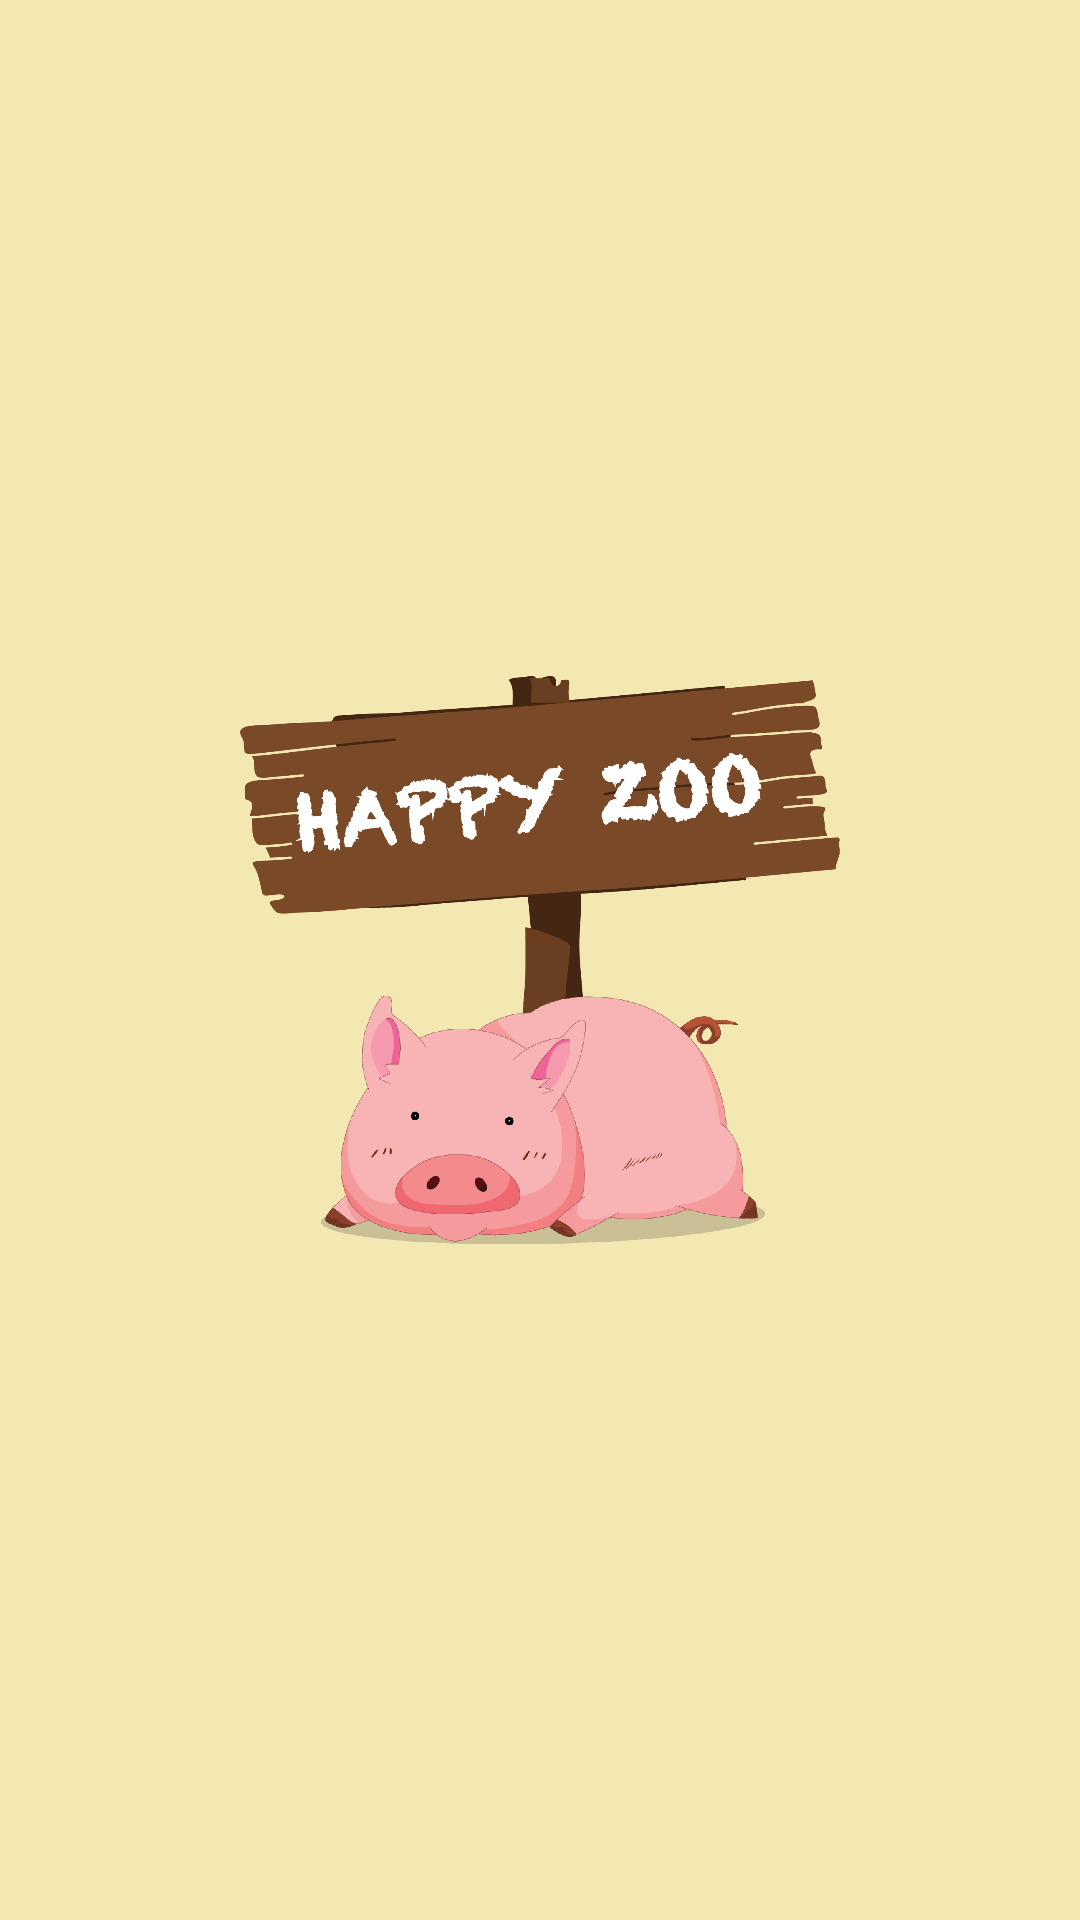

Here is an Android app screen rendered from its layout file. Give the layout XML and the strings, colors and styles it references.
<!-- AndroidManifest.xml: application theme AppTheme -->
<!-- res/layout/activity_splash_screen.xml -->
<?xml version="1.0" encoding="utf-8"?>
<RelativeLayout xmlns:android="http://schemas.android.com/apk/res/android"
    xmlns:app="http://schemas.android.com/apk/res-auto"
    xmlns:tools="http://schemas.android.com/tools"
    android:layout_width="match_parent"
    android:layout_height="match_parent"
    android:background="#F3E7B2"
    tools:context=".SplashScreenActivity">


    <ImageView
        android:id="@+id/imageView"
        android:layout_width="200dp"
        android:layout_height="200dp"
        app:srcCompat="@drawable/splash"
        android:layout_centerInParent="true"/>
</RelativeLayout>
<!-- resources referenced by this layout -->
<resources>
  <!-- drawable splash: png bitmap (drawable, 125500 bytes) -->
  <style name="AppTheme" parent="Theme.AppCompat.Light.DarkActionBar">
          
          <item name="colorPrimary">@color/colorPrimary</item>
          <item name="colorPrimaryDark">@color/colorPrimaryDark</item>
          <item name="colorAccent">@color/colorAccent</item>
      </style>
  <!-- not gathered from this repository: default colours our renderer supplied (Android Studio template values) -->
  <color name="colorPrimary">#FF6200EE</color>
  <color name="colorPrimaryDark">#FF3700B3</color>
  <color name="colorAccent">#FF03DAC5</color>
</resources>
